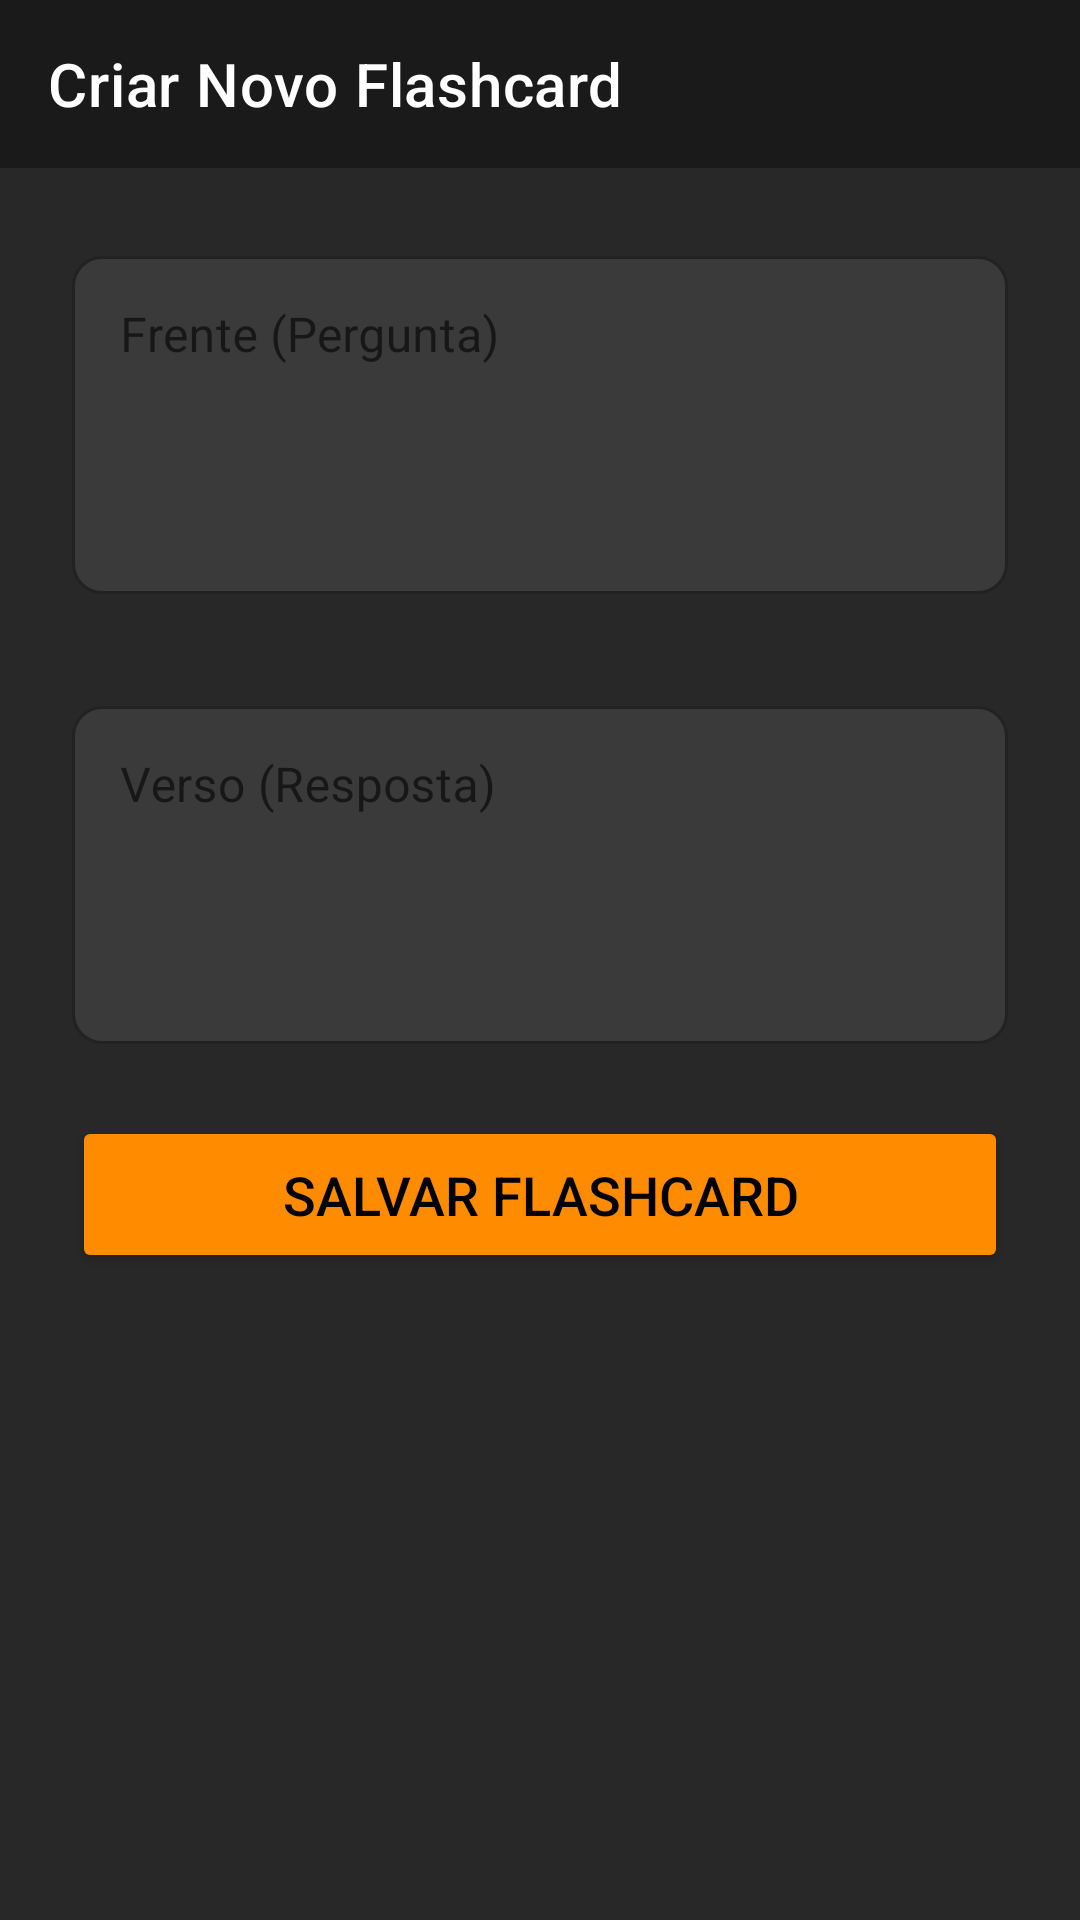

The Android layout XML behind this screen, and the referenced resources:
<!-- AndroidManifest.xml: application theme Theme.RevisaAi -->
<!-- res/layout/activity_flashcard_add_edit.xml -->
<?xml version="1.0" encoding="utf-8"?>
<LinearLayout
    xmlns:android="http://schemas.android.com/apk/res/android"
    xmlns:app="http://schemas.android.com/apk/res-auto"
    xmlns:tools="http://schemas.android.com/tools"
    android:layout_width="match_parent"
    android:layout_height="match_parent"
    android:orientation="vertical"
    android:background="@color/background_dark_app"
    tools:context=".activity.FlashcardAddEditActivity">

    <com.google.android.material.appbar.AppBarLayout
        android:layout_width="match_parent"
        android:layout_height="wrap_content">
        <androidx.appcompat.widget.Toolbar
            android:id="@+id/toolbarAddEdit"
            android:layout_width="match_parent"
            android:layout_height="?attr/actionBarSize"
            android:background="?attr/colorPrimary"
            app:title="Criar Novo Flashcard"
            app:titleTextColor="@color/white"
            app:popupTheme="@style/ThemeOverlay.AppCompat.Light"/>
    </com.google.android.material.appbar.AppBarLayout>

    <ScrollView
        android:layout_width="match_parent"
        android:layout_height="match_parent">

        <LinearLayout
            android:layout_width="match_parent"
            android:layout_height="wrap_content"
            android:orientation="vertical"
            android:padding="24dp">

            <com.google.android.material.textfield.TextInputLayout
                android:layout_width="match_parent"
                android:layout_height="wrap_content"
                style="@style/Widget.MaterialComponents.TextInputLayout.OutlinedBox"
                android:layout_marginBottom="16dp"
                app:boxStrokeColor="@color/orange_accent"
                app:hintTextColor="@color/orange_accent"
                app:boxBackgroundColor="@color/input_field_background"
                app:boxCornerRadiusTopStart="10dp"
                app:boxCornerRadiusTopEnd="10dp"
                app:boxCornerRadiusBottomStart="10dp"
                app:boxCornerRadiusBottomEnd="10dp">
                

                <com.google.android.material.textfield.TextInputEditText
                    android:id="@+id/editTextFront"
                    android:layout_width="match_parent"
                    android:layout_height="wrap_content"
                    android:hint="Frente (Pergunta)"
                    android:minLines="4"
                    android:gravity="top"
                    android:textColor="@color/white"
                    android:textColorHint="@color/text_input_hint"/>
                
            </com.google.android.material.textfield.TextInputLayout>

            <com.google.android.material.textfield.TextInputLayout
                android:layout_width="match_parent"
                android:layout_height="wrap_content"
                android:layout_marginTop="16dp"
                style="@style/Widget.MaterialComponents.TextInputLayout.OutlinedBox"
                app:boxStrokeColor="@color/orange_accent"
                app:hintTextColor="@color/orange_accent"
                app:boxBackgroundColor="@color/input_field_background"
                app:boxCornerRadiusTopStart="10dp"
                app:boxCornerRadiusTopEnd="10dp"
                app:boxCornerRadiusBottomStart="10dp"
                app:boxCornerRadiusBottomEnd="10dp">
                

                <com.google.android.material.textfield.TextInputEditText
                    android:id="@+id/editTextBack"
                    android:layout_width="match_parent"
                    android:layout_height="wrap_content"
                    android:hint="Verso (Resposta)"
                    android:minLines="4"
                    android:gravity="top"
                    android:textColor="@color/white"
                    android:textColorHint="@color/text_input_hint"/>
                
            </com.google.android.material.textfield.TextInputLayout>

            <Button
                android:id="@+id/buttonSaveFlashcard"
                android:layout_width="match_parent"
                android:layout_height="wrap_content"
                android:text="Salvar Flashcard"
                android:layout_marginTop="24dp"
                android:paddingVertical="14dp"
                android:textSize="18sp"
                android:backgroundTint="@color/orange_accent"
                app:cornerRadius="10dp"
                android:textColor="@color/black"/>
        </LinearLayout>
    </ScrollView>
</LinearLayout>
<!-- resources referenced by this layout -->
<resources>
  <color name="background_dark_app">#282828</color>
  <color name="black">#FF000000</color>
  <color name="input_field_background">#3A3A3A</color>
  <color name="orange_accent">#FF8C00</color>
  <color name="text_input_hint">#BDBDBD</color>
  <color name="white">#FFFFFFFF</color>
  <style name="Theme.RevisaAi" parent="Theme.MaterialComponents.DayNight.NoActionBar">
  
          
          <item name="colorPrimary">@color/dark_gray_primary</item>
          <item name="colorPrimaryVariant">@color/dark_gray_variant</item>
          <item name="colorOnPrimary">@color/white</item>
  
          
          <item name="colorSecondary">@color/orange_accent</item>
          <item name="colorSecondaryVariant">@color/orange_accent</item>
          <item name="colorOnSecondary">@color/black</item>
  
          
          <item name="android:statusBarColor">?attr/colorPrimaryVariant</item>
  
          
      </style>
  <color name="dark_gray_primary">#1A1A1A</color>
  <color name="dark_gray_variant">#0D0D0D</color>
</resources>
